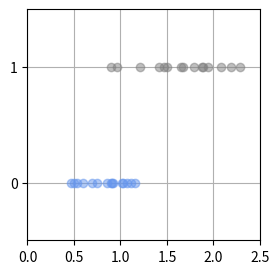

Here is the Python script that generated this plot:
import numpy as np
import matplotlib.pyplot as plt

np.random.seed(seed=0)
X_min = 0
X_max = 2.5
X_n = 30
X_col = ['cornflowerblue', 'gray']

X = np.zeros(X_n)
T = np.zeros(X_n, dtype=np.uint8)

Dist_s = [0.4, 0.8]
Dist_w = [0.8, 1.6]
Pi = 0.5

for n in range(X_n):
    wk = np.random.rand()
    T[n] = 0 * (wk < Pi) + 1 * (wk >= Pi)
    X[n] = np.random.rand() * Dist_w[T[n]] + Dist_s[T[n]]

print('X=' + str(np.round(X, 2)))
print('T=' + str(T))

def show_data1(x, t):
    K = np.max(t) + 1
    for k in range(K):
        plt.plot(x[t == k], t[t == k], X_col[k], alpha=0.5, linestyle='none', marker='o')
    plt.grid(True)
    plt.ylim(-.5, 1.5)
    plt.xlim(X_min, X_max)
    plt.yticks([0, 1])

fig = plt.figure(figsize=(3, 3))
show_data1(X, T)
plt.show()
